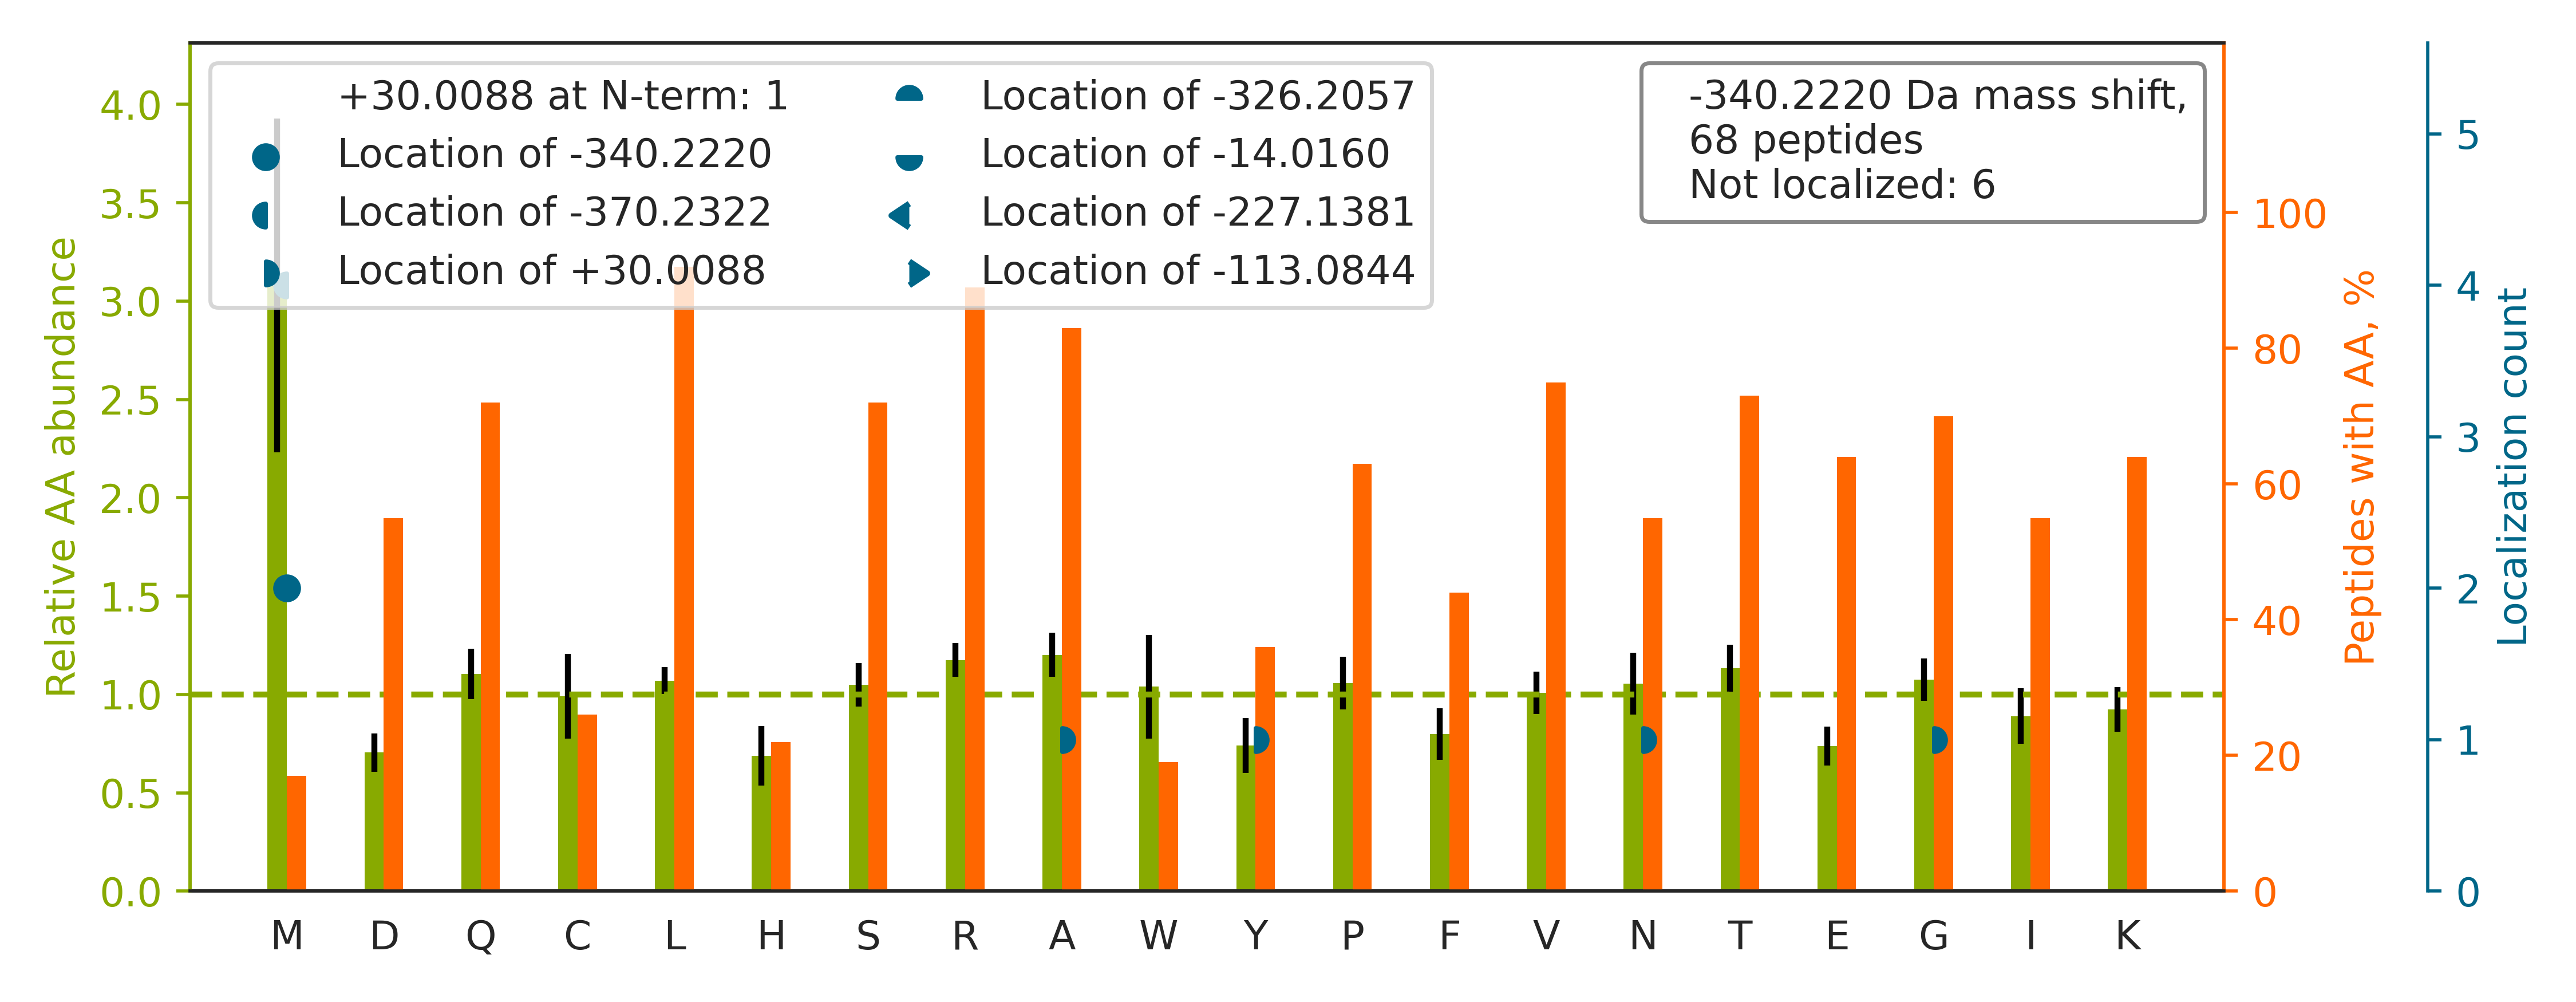

The table this chart was drawn from, first rows:
top isoform	localization score	spectrum
R.ALRLGLEALAANHQQLFTDGR.S		98CPTAC_COprospective_W_VU_20160804_11CO…
K.EIRDQGSCGSCWAFGAVEAISDR.I		37CPTAC_COprospective_W_VU_20150904_16CO…
R.VTREACPELDYFVVFSSVSCGR.G		87CPTAC_COprospective_W_VU_20160701_09CO…
K.LERALLVTASQCQQPAENK.L		56CPTAC_COprospective_W_VU_20160303_01CO…
-.AVARAALGPLVTGLYDVQAFK.-		32CPTAC_COprospective_W_VU_20150818_20CO…
R.ALRLDVGNFSWGSECCTR.K		30CPTAC_COprospective_W_VU_20150810_20CO…
K.IERLFSYMYSTAPTPQPGTGGTPLAGFGYGLPISR.L		27CPTAC_COprospective_W_VU_20150810_22CO…
K.LQRAQAELENVSGALNEAESK.T		61CPTAC_COprospective_W_VU_20160707_11CO…
K.TGLKAHEPTYFTVDCAEAGQGDVSIGIK.C		51CPTAC_COprospective_W_VU_20160215_16CO…
R.LARALPTSKPEGSLHSSPVGPSSSK.G		65CPTAC_COprospective_W_VU_20160322_05CO…
R.G[+30]LKM[-370]AVTFIGNSTAIQELFK.R	0.813	42CPTAC_COprospective_W_VU_20151124_05CO…
K.LARWTCCALLAGSEYLK.L		41CPTAC_COprospective_W_VU_20151124_21CO…
R.TLKLTTPTYGDLNHLVSATMSGVTTCLR.F		33CPTAC_COprospective_W_VU_20150818_11CO…
K.IGARVYALPEDLVEVNPK.M		65CPTAC_COprospective_W_VU_20160322_05CO…
R.ELRFEIGEGENLDLPYGLER.A		39CPTAC_COprospective_W_VU_20150909_09CO…
K.VQRAVCM[-340]LSNTTAVAEAWAR.L	0.6721	52CPTAC_COprospective_W_VU_20160223_11CO…
K.IPRDLFEDELVPLFEK.A		49CPTAC_COprospective_W_VU_20151222_11CO…
R.GLARNVQVYNPTPNSLDVR.W		51CPTAC_COprospective_W_VU_20160215_16CO…
K.GIARLLSNPLLQTYLPNSTK.K		40CPTAC_COprospective_W_VU_20150909_05CO…
K.GGVGKTTCSCSLAVQLSK.G		62CPTAC_COprospective_W_VU_20160311_05CO…
R.QVREPGQDLVVLPLSITTDFIPSFR.L		12CPTAC_COprospective_W_VU_20151016_05CO…
R.LARALSPAFELSQWSSTEYSTWTESR.W		02CPTAC_COprospective_W_VU_20150624_01CO…
R.TLKEGQGTSVVAQGPSRPLPSTANVVVIGGGSLGCQTL…		05CPTAC_COprospective_W_VU_20150915_05CO…
K.KVPQVSTPTLVEVSR.N		74CPTAC_COprospective_W_VU_20160912_11CO…
K.AIRSSSSNFLNYDLTLR.C		87CPTAC_COprospective_W_VU_20160701_09CO…
K.QIRNFLTQDSADLDSIEAVANEVLK.M		87CPTAC_COprospective_W_VU_20160701_09CO…
K.LPRTFCQLILDPIFK.V		32CPTAC_COprospective_W_VU_20150818_20CO…
K.IHLISTQSAIPYALR.V		22CPTAC_COprospective_W_VU_20150202_05CO…
K.IQRSDGPYALVLVPTR.E		46CPTAC_COprospective_W_VU_20151209_09CO…
R.LQRLYPAVNQQETPLPR.S		17CPTAC_COprospective_W_VU_20150807_09CO…
R.VTAKVPSSYAEALCGLCGNFNGDPADDLALR.G		49CPTAC_COprospective_W_VU_20151222_11CO…
R.CAIQLTQSPSSLSASVGDR.V		73CPTAC_COprospective_W_VU_20160422_11CO…
K.LQRAIVSILNYVIYK.N		66CPTAC_COprospective_W_VU_20160323_11CO…
K.YQELMNVKLALDIEIATYR.K		47CPTAC_COprospective_W_VU_20151209_21CO…
K.QIRSSPWNFAFTVK.F		46CPTAC_COprospective_W_VU_20151209_09CO…
R.GLARVADNAQQQYVR.S		71CPTAC_COprospective_W_VU_20160414_14CO…
K.IQRFLSQPFQVAEVFTGHMGK.L		45CPTAC_COprospective_W_VU_20151202_05CO…
R.ELRNVGVEVFSLGIK.A		77CPTAC_COprospective_W_VU_20160504_11CO…
R.GLARLGQEQQTLNR.A		94CPTAC_COprospective_W_VU_20160729_05CO…
K.INRSM[-340]QNWHQLENLSNFIK.A	0.7505	49CPTAC_COprospective_W_VU_20151222_11CO…
K.LAKDVASLSSQLQDTQELLQEETR.Q		63CPTAC_COprospective_W_VU_20160316_11CO…
R.LQRYSLSGGGTSSH.-		36CPTAC_COprospective_W_VU_20150824_11CO…
K.AAQKAKPVATAPIPGTPWCVVWTGDER.V		94CPTAC_COprospective_W_VU_20160729_05CO…
R.GQGSSPVAM[-370]QKA[+30]QQVSQGLDVLTAK.V	0.9301	100CPTAC_COprospective_W_VU_20160806_09C…
K.GLQRLLLINNAGSLGDVSK.G		40CPTAC_COprospective_W_VU_20150909_05CO…
K.TVRWCAVSEHEATK.C		87CPTAC_COprospective_W_VU_20160701_09CO…
R.IGARVYALPEDLVEVKPK.M		56CPTAC_COprospective_W_VU_20160303_01CO…
K.LERIQFVGACNPPTDPGR.K		57CPTAC_COprospective_W_VU_20160317_15CO…
R.LERLTPRPTAAELEEVLQVNSLIQTQK.S		50CPTAC_COprospective_W_VU_20151222_05CO…
K.KVLGAFSDGLAHLDNLK.G		30CPTAC_COprospective_W_VU_20150810_20CO…
R.LQRLLQALEAPEGWGPTPR.A		26CPTAC_COprospective_W_VU_20150810_05CO…
-.TSLAQQLQRLALPQSDASLLSR.-		76CPTAC_COprospective_W_VU_20160502_11CO…
K.QLRFEDVVNQSSPK.N		87CPTAC_COprospective_W_VU_20160701_09CO…
K.GIQRGDLFAATFLIK.N		102CPTAC_COprospective_W_VU_20160806_09C…
K.AAAKESLCQAALGLILK.E		11CPTAC_COprospective_W_VU_20151002_05CO…
-.ALRY[+30]PM[-370]AVGLNK.-	0.6781	43CPTAC_COprospective_W_VU_20151130_01CO…
K.VLRDNIQGITKPAIR.R		28CPTAC_COprospective_W_VU_20150810_05CO…
K.ANIRNMSVIAHVDHGK.S		57CPTAC_COprospective_W_VU_20160317_15CO…
R.TLSVELSGTAGLTPPTTPPHKANQDNPFR.A		56CPTAC_COprospective_W_VU_20160303_01CO…
K.DAGQISGLNVLRVINEPTAAALAYGLDK.S		17CPTAC_COprospective_W_VU_20150807_09CO…
... 8 more rows
